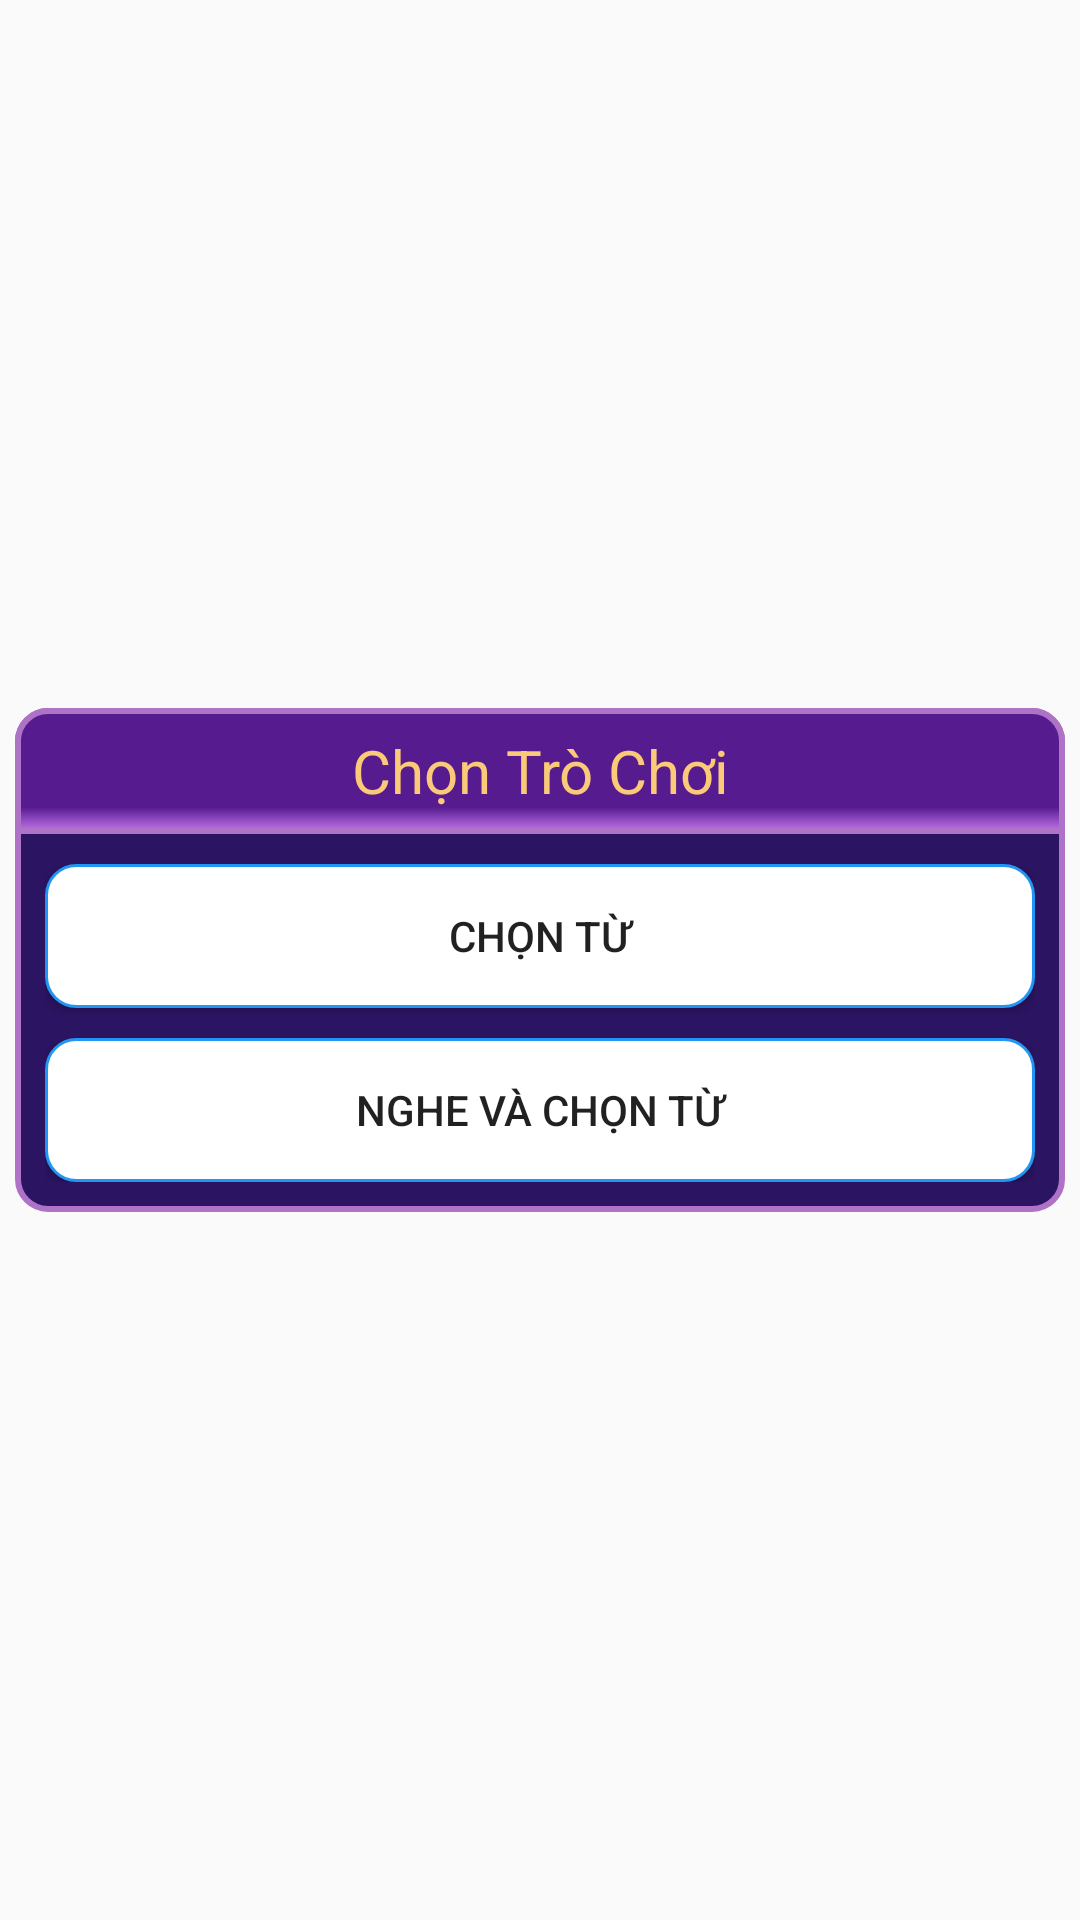

Layout XML and referenced resources for this Android screen:
<!-- AndroidManifest.xml: application theme Theme.TOEIC -->
<!-- res/layout/dialog_tro_choi.xml -->
<?xml version="1.0" encoding="utf-8"?>
<LinearLayout xmlns:android="http://schemas.android.com/apk/res/android"
    xmlns:app="http://schemas.android.com/apk/res-auto"
    android:layout_width="match_parent"
    android:layout_height="match_parent"
    android:gravity="center"
    android:orientation="horizontal">

    <LinearLayout
        android:background="@drawable/bg_dialog"
        android:orientation="vertical"
        android:layout_width="@dimen/DialogWidth"
        android:layout_height="wrap_content">

        <RelativeLayout
            android:layout_width="match_parent"
            android:layout_height="42dp"
            android:background="@drawable/bg_tieu_de">

            <TextView
                android:layout_width="match_parent"
                android:layout_height="match_parent"
                android:gravity="center"
                android:text="Chọn Trò Chơi"
                android:textColor="@color/DialogTitle"
                android:textSize="20sp" />

            <ImageView
                android:id="@+id/imageViewDongCaiDat"
                android:layout_width="24dp"
                android:layout_height="24dp"
                android:layout_alignParentRight="true"
                android:layout_margin="9dp"
                android:src="@drawable/close"
                app:tint="#fff" />
        </RelativeLayout>

        <LinearLayout
            android:padding="10dp"
            android:orientation="vertical"
            android:layout_width="match_parent"
            android:layout_height="wrap_content">

            <Button
                android:id="@+id/buttonChonTu"
                android:layout_width="match_parent"
                android:layout_height="wrap_content"
                android:background="@drawable/duongvien_goctron"
                android:text="@string/ChonTu"
                android:textSize="@dimen/ChieuCaoChu" />

            <Button
                android:id="@+id/buttonNgheVaChon"
                android:layout_width="match_parent"
                android:layout_height="wrap_content"
                android:layout_marginTop="@dimen/Margin"
                android:background="@drawable/duongvien_goctron"
                android:text="@string/NgheVaChonTu"
                android:textSize="@dimen/ChieuCaoChu" />
        </LinearLayout>
    </LinearLayout>
</LinearLayout>
<!-- resources referenced by this layout -->
<resources>
  <color name="DialogTitle">#FACA78</color>
  <dimen name="DialogWidth">350dp</dimen>
  <dimen name="Margin">10dp</dimen>
  <!-- drawable bg_dialog (drawable) -->
  <?xml version="1.0" encoding="utf-8"?>
  <shape xmlns:android="http://schemas.android.com/apk/res/android"
      android:shape="rectangle">
  
      <stroke
          android:width="@dimen/DialogStrokeWidth"
          android:color="@color/DialogStrokeColor" />
      <corners android:radius="@dimen/DialogCornerRadius" />
      <solid android:color="#2b1462" />
  </shape>
  <!-- drawable bg_tieu_de (drawable) -->
  <?xml version="1.0" encoding="utf-8"?>
  <shape xmlns:android="http://schemas.android.com/apk/res/android"
      android:shape="rectangle">
      <corners
          android:topLeftRadius="@dimen/DialogCornerRadius"
          android:topRightRadius="@dimen/DialogCornerRadius" />
      <gradient
          android:angle="90"
          android:centerColor="#551b8f"
          android:centerY="20%"
          android:endColor="#551b8f"
          android:startColor="#c275e9" />
      <stroke
          android:width="@dimen/DialogStrokeWidth"
          android:color="@color/DialogStrokeColor" />
  </shape>
  <!-- drawable duongvien_goctron (drawable) -->
  <?xml version="1.0" encoding="utf-8"?>
  <shape xmlns:android="http://schemas.android.com/apk/res/android"
      android:shape="rectangle">
  
      
      <solid android:color="#FFFFFF" />
  
      
      <stroke
          android:width="1dp"
          android:color="@color/MainColor" />
  
      
      <padding
          android:bottom="0dp"
          android:left="0dp"
          android:right="0dp"
          android:top="0dp" />
  
      
      <corners android:radius="10dp" />
  </shape>
  <string name="ChonTu">Chọn Từ</string>
  <string name="NgheVaChonTu">Nghe Và Chọn Từ</string>
  <style name="Theme.TOEIC" parent="Theme.AppCompat.DayNight.NoActionBar">
          
          <item name="colorPrimary">@color/purple_500</item>
          <item name="colorPrimaryVariant">@color/purple_700</item>
          <item name="colorOnPrimary">@color/white</item>
          
          <item name="colorSecondary">@color/teal_200</item>
          <item name="colorSecondaryVariant">@color/teal_700</item>
          <item name="colorOnSecondary">@color/black</item>
          
          <item name="android:statusBarColor" tools:targetApi="l">?attr/colorPrimaryVariant</item>
          
      </style>
  <dimen name="DialogStrokeWidth">2dp</dimen>
  <color name="DialogStrokeColor">#AE73C6</color>
  <dimen name="DialogCornerRadius">10dp</dimen>
  <color name="MainColor">#2196F3</color>
  <color name="purple_500">#FF6200EE</color>
  <color name="purple_700">#FF3700B3</color>
  <color name="white">#FFFFFFFF</color>
  <color name="teal_200">#FF03DAC5</color>
  <color name="teal_700">#FF018786</color>
  <color name="black">#FF000000</color>
</resources>
